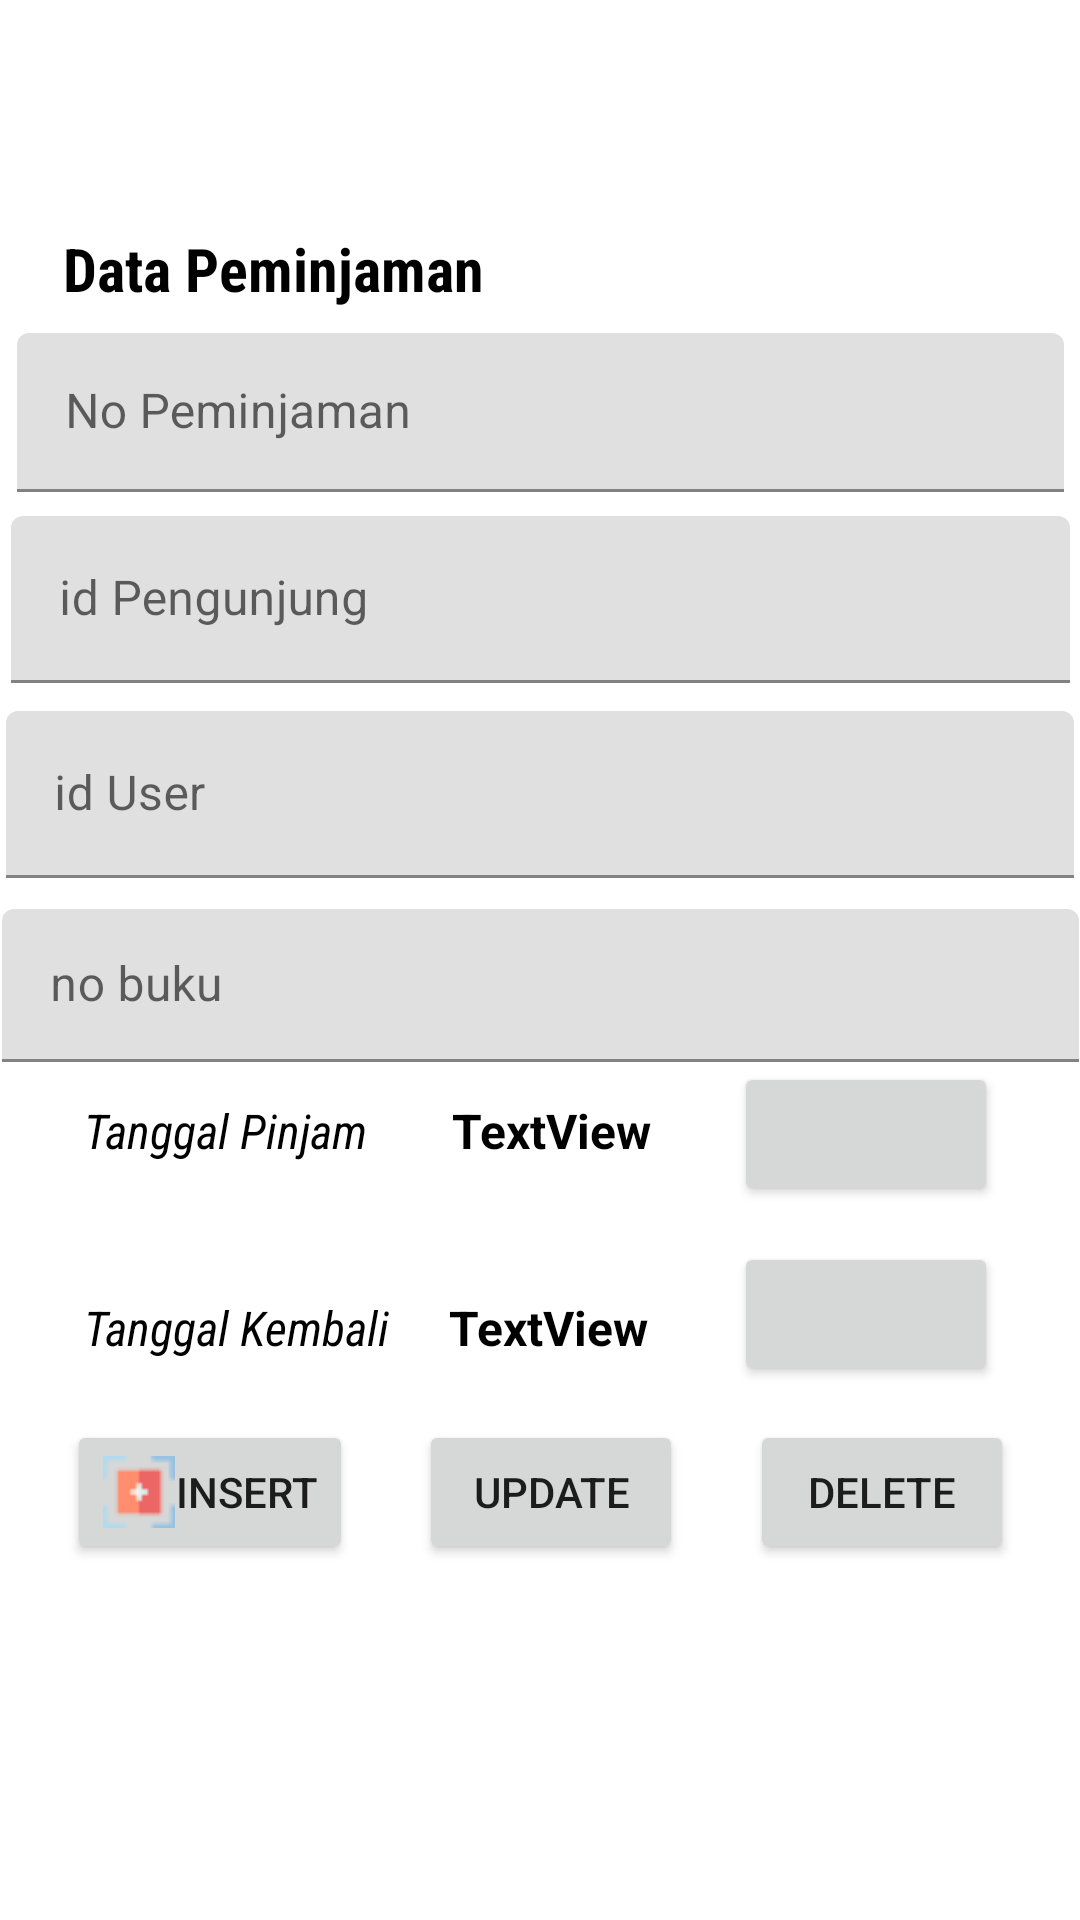

Android layout source for this screen:
<!-- AndroidManifest.xml: application theme Theme.BiblisSantriApp -->
<!-- res/layout/activity_data_peminjaman.xml -->
<?xml version="1.0" encoding="utf-8"?>
<androidx.constraintlayout.widget.ConstraintLayout xmlns:android="http://schemas.android.com/apk/res/android"
    xmlns:app="http://schemas.android.com/apk/res-auto"
    xmlns:tools="http://schemas.android.com/tools"
    android:layout_width="match_parent"
    android:layout_height="match_parent"
    android:background="@color/white">

    <TextView
        android:id="@+id/textView9"
        android:layout_width="wrap_content"
        android:layout_height="wrap_content"
        android:layout_marginTop="76dp"
        android:fontFamily="sans-serif-condensed"
        android:text="Data Peminjaman"
        android:textColor="@color/black"
        android:textSize="20sp"
        android:textStyle="bold"
        app:layout_constraintEnd_toEndOf="parent"
        app:layout_constraintHorizontal_bias="0.096"
        app:layout_constraintStart_toStartOf="parent"
        app:layout_constraintTop_toTopOf="parent" />

    <com.google.android.material.textfield.TextInputLayout
        android:id="@+id/textInputLayout10"
        android:layout_width="349dp"
        android:layout_height="53dp"
        android:layout_marginTop="8dp"
        app:layout_constraintEnd_toEndOf="parent"
        app:layout_constraintStart_toStartOf="parent"
        app:layout_constraintTop_toBottomOf="@+id/textView9">

        <com.google.android.material.textfield.TextInputEditText
            android:id="@+id/edNoPinjam"
            android:layout_width="match_parent"
            android:layout_height="wrap_content"
            android:hint="No Peminjaman" />
    </com.google.android.material.textfield.TextInputLayout>

    <com.google.android.material.textfield.TextInputLayout
        android:id="@+id/textInputLayout11"
        android:layout_width="353dp"
        android:layout_height="57dp"
        android:layout_marginTop="8dp"
        app:layout_constraintEnd_toEndOf="parent"
        app:layout_constraintStart_toStartOf="parent"
        app:layout_constraintTop_toBottomOf="@+id/textInputLayout10">

        <com.google.android.material.textfield.TextInputEditText
            android:id="@+id/edIdpengunjung2"
            android:layout_width="match_parent"
            android:layout_height="wrap_content"
            android:hint="id Pengunjung" />
    </com.google.android.material.textfield.TextInputLayout>

    <com.google.android.material.textfield.TextInputLayout
        android:id="@+id/textInputLayout12"
        android:layout_width="356dp"
        android:layout_height="58dp"
        android:layout_marginTop="8dp"
        app:layout_constraintEnd_toEndOf="parent"
        app:layout_constraintStart_toStartOf="parent"
        app:layout_constraintTop_toBottomOf="@+id/textInputLayout11">

        <com.google.android.material.textfield.TextInputEditText
            android:id="@+id/edidUser"
            android:layout_width="match_parent"
            android:layout_height="wrap_content"
            android:hint="id User" />
    </com.google.android.material.textfield.TextInputLayout>

    <com.google.android.material.textfield.TextInputLayout
        android:id="@+id/textInputLayout13"
        android:layout_width="359dp"
        android:layout_height="51dp"
        android:layout_marginTop="8dp"
        app:layout_constraintEnd_toEndOf="parent"
        app:layout_constraintStart_toStartOf="parent"
        app:layout_constraintTop_toBottomOf="@+id/textInputLayout12">

        <com.google.android.material.textfield.TextInputEditText
            android:id="@+id/edNoBuku2"
            android:layout_width="match_parent"
            android:layout_height="wrap_content"
            android:hint="no buku" />
    </com.google.android.material.textfield.TextInputLayout>

    <TextView
        android:id="@+id/textView10"
        android:layout_width="wrap_content"
        android:layout_height="wrap_content"
        android:layout_marginStart="28dp"
        android:layout_marginTop="12dp"
        android:fontFamily="sans-serif-condensed"
        android:text="Tanggal Pinjam"
        android:textColor="@color/black"
        android:textSize="16sp"
        android:textStyle="italic"
        app:layout_constraintStart_toStartOf="parent"
        app:layout_constraintTop_toBottomOf="@+id/textInputLayout13" />

    <TextView
        android:id="@+id/textView11"
        android:layout_width="wrap_content"
        android:layout_height="wrap_content"
        android:layout_marginStart="28dp"
        android:layout_marginTop="44dp"
        android:fontFamily="sans-serif-condensed"
        android:text="Tanggal Kembali"
        android:textColor="@color/black"
        android:textSize="16sp"
        android:textStyle="italic"
        app:layout_constraintStart_toStartOf="parent"
        app:layout_constraintTop_toBottomOf="@+id/textView10" />

    <TextView
        android:id="@+id/txPinjam"
        android:layout_width="wrap_content"
        android:layout_height="wrap_content"
        android:layout_marginStart="28dp"
        android:layout_marginTop="12dp"
        android:text="TextView"
        android:textColor="@color/black"
        android:textSize="16sp"
        android:textStyle="bold"
        app:layout_constraintStart_toEndOf="@+id/textView10"
        app:layout_constraintTop_toBottomOf="@+id/textInputLayout13" />

    <TextView
        android:id="@+id/txKembali"
        android:layout_width="wrap_content"
        android:layout_height="wrap_content"
        android:layout_marginStart="20dp"
        android:layout_marginTop="44dp"
        android:text="TextView"
        android:textColor="@color/black"
        android:textSize="16sp"
        android:textStyle="bold"
        app:layout_constraintStart_toEndOf="@+id/textView11"
        app:layout_constraintTop_toBottomOf="@+id/txPinjam" />

    <Button
        android:id="@+id/TglPinjam"
        android:layout_width="wrap_content"
        android:layout_height="wrap_content"
        app:icon="@android:drawable/ic_menu_my_calendar"
        app:layout_constraintEnd_toEndOf="parent"
        app:layout_constraintStart_toEndOf="@+id/txPinjam"
        app:layout_constraintTop_toBottomOf="@+id/textInputLayout13"
        tools:ignore="SpeakableTextPresentCheck" />

    <Button
        android:id="@+id/TglKembali"
        android:layout_width="wrap_content"
        android:layout_height="wrap_content"
        android:layout_marginTop="12dp"
        app:icon="@android:drawable/ic_menu_my_calendar"
        app:layout_constraintEnd_toEndOf="parent"
        app:layout_constraintHorizontal_bias="0.509"
        app:layout_constraintStart_toEndOf="@+id/txKembali"
        app:layout_constraintTop_toBottomOf="@+id/TglPinjam"
        tools:ignore="SpeakableTextPresentCheck" />

    <Button
        android:id="@+id/btnInsert3"
        android:layout_width="wrap_content"
        android:layout_height="wrap_content"
        android:layout_marginTop="20dp"
        android:drawableLeft="@drawable/insert"
        android:text="Insert"
        app:layout_constraintEnd_toStartOf="@+id/btnUpdate3"
        app:layout_constraintHorizontal_bias="0.5"
        app:layout_constraintStart_toStartOf="parent"
        app:layout_constraintTop_toBottomOf="@+id/txKembali" />

    <Button
        android:id="@+id/btnUpdate3"
        android:layout_width="wrap_content"
        android:layout_height="wrap_content"
        android:drawableLeft="@drawable/update"
        android:text="Update"
        app:layout_constraintEnd_toStartOf="@+id/btnDelete3"
        app:layout_constraintHorizontal_bias="0.5"
        app:layout_constraintStart_toEndOf="@+id/btnInsert3"
        app:layout_constraintTop_toTopOf="@+id/btnInsert3" />

    <Button
        android:id="@+id/btnDelete3"
        android:layout_width="wrap_content"
        android:layout_height="wrap_content"
        android:drawableLeft="@drawable/delete"
        android:text="Delete"
        app:layout_constraintEnd_toEndOf="parent"
        app:layout_constraintHorizontal_bias="0.5"
        app:layout_constraintStart_toEndOf="@+id/btnUpdate3"
        app:layout_constraintTop_toTopOf="@+id/btnUpdate3" />

    <ListView
        android:id="@+id/lvPinjam"
        android:layout_width="0dp"
        android:layout_height="0dp"
        app:layout_constraintBottom_toBottomOf="parent"
        app:layout_constraintEnd_toEndOf="parent"
        app:layout_constraintHorizontal_bias="0.0"
        app:layout_constraintStart_toStartOf="parent"
        app:layout_constraintTop_toBottomOf="@+id/btnUpdate3"
        app:layout_constraintVertical_bias="1.0" />

    <DatePicker
        android:id="@+id/dp1"
        android:layout_width="239dp"
        android:layout_height="288dp"
        android:visibility="gone"
        app:layout_constraintBottom_toBottomOf="parent"
        app:layout_constraintEnd_toEndOf="@+id/TglPinjam"
        app:layout_constraintStart_toStartOf="parent"
        app:layout_constraintTop_toTopOf="parent"
        tools:visibility="gone" />

    <DatePicker
        android:id="@+id/dp2"
        android:layout_width="300dp"
        android:layout_height="400dp"
        android:layout_marginEnd="6dp"
        android:visibility="gone"
        app:layout_constraintBottom_toBottomOf="parent"
        app:layout_constraintEnd_toStartOf="@+id/TglKembali"
        app:layout_constraintStart_toStartOf="parent"
        app:layout_constraintTop_toTopOf="parent"
        tools:visibility="gone" />
</androidx.constraintlayout.widget.ConstraintLayout>
<!-- resources referenced by this layout -->
<resources>
  <!-- drawable insert: png bitmap (drawable, 544 bytes) -->
  <style name="Theme.BiblisSantriApp" parent="Theme.MaterialComponents.DayNight.DarkActionBar">
          
          <item name="colorPrimary">@color/purple_500</item>
          <item name="colorPrimaryVariant">@color/purple_700</item>
          <item name="colorOnPrimary">@color/white</item>
          
          <item name="colorSecondary">@color/teal_200</item>
          <item name="colorSecondaryVariant">@color/teal_700</item>
          <item name="colorOnSecondary">@color/black</item>
          
          <item name="android:statusBarColor" tools:targetApi="l">?attr/colorPrimaryVariant</item>
          
      </style>
  <!-- not gathered from this repository: default colours our renderer supplied (Android Studio template values) -->
  <color name="purple_500">#FF6200EE</color>
  <color name="purple_700">#FF3700B3</color>
  <color name="teal_200">#FF03DAC5</color>
  <color name="teal_700">#FF018786</color>
  <color name="black">#FF000000</color>
  <color name="white">#FFFFFFFF</color>
</resources>
